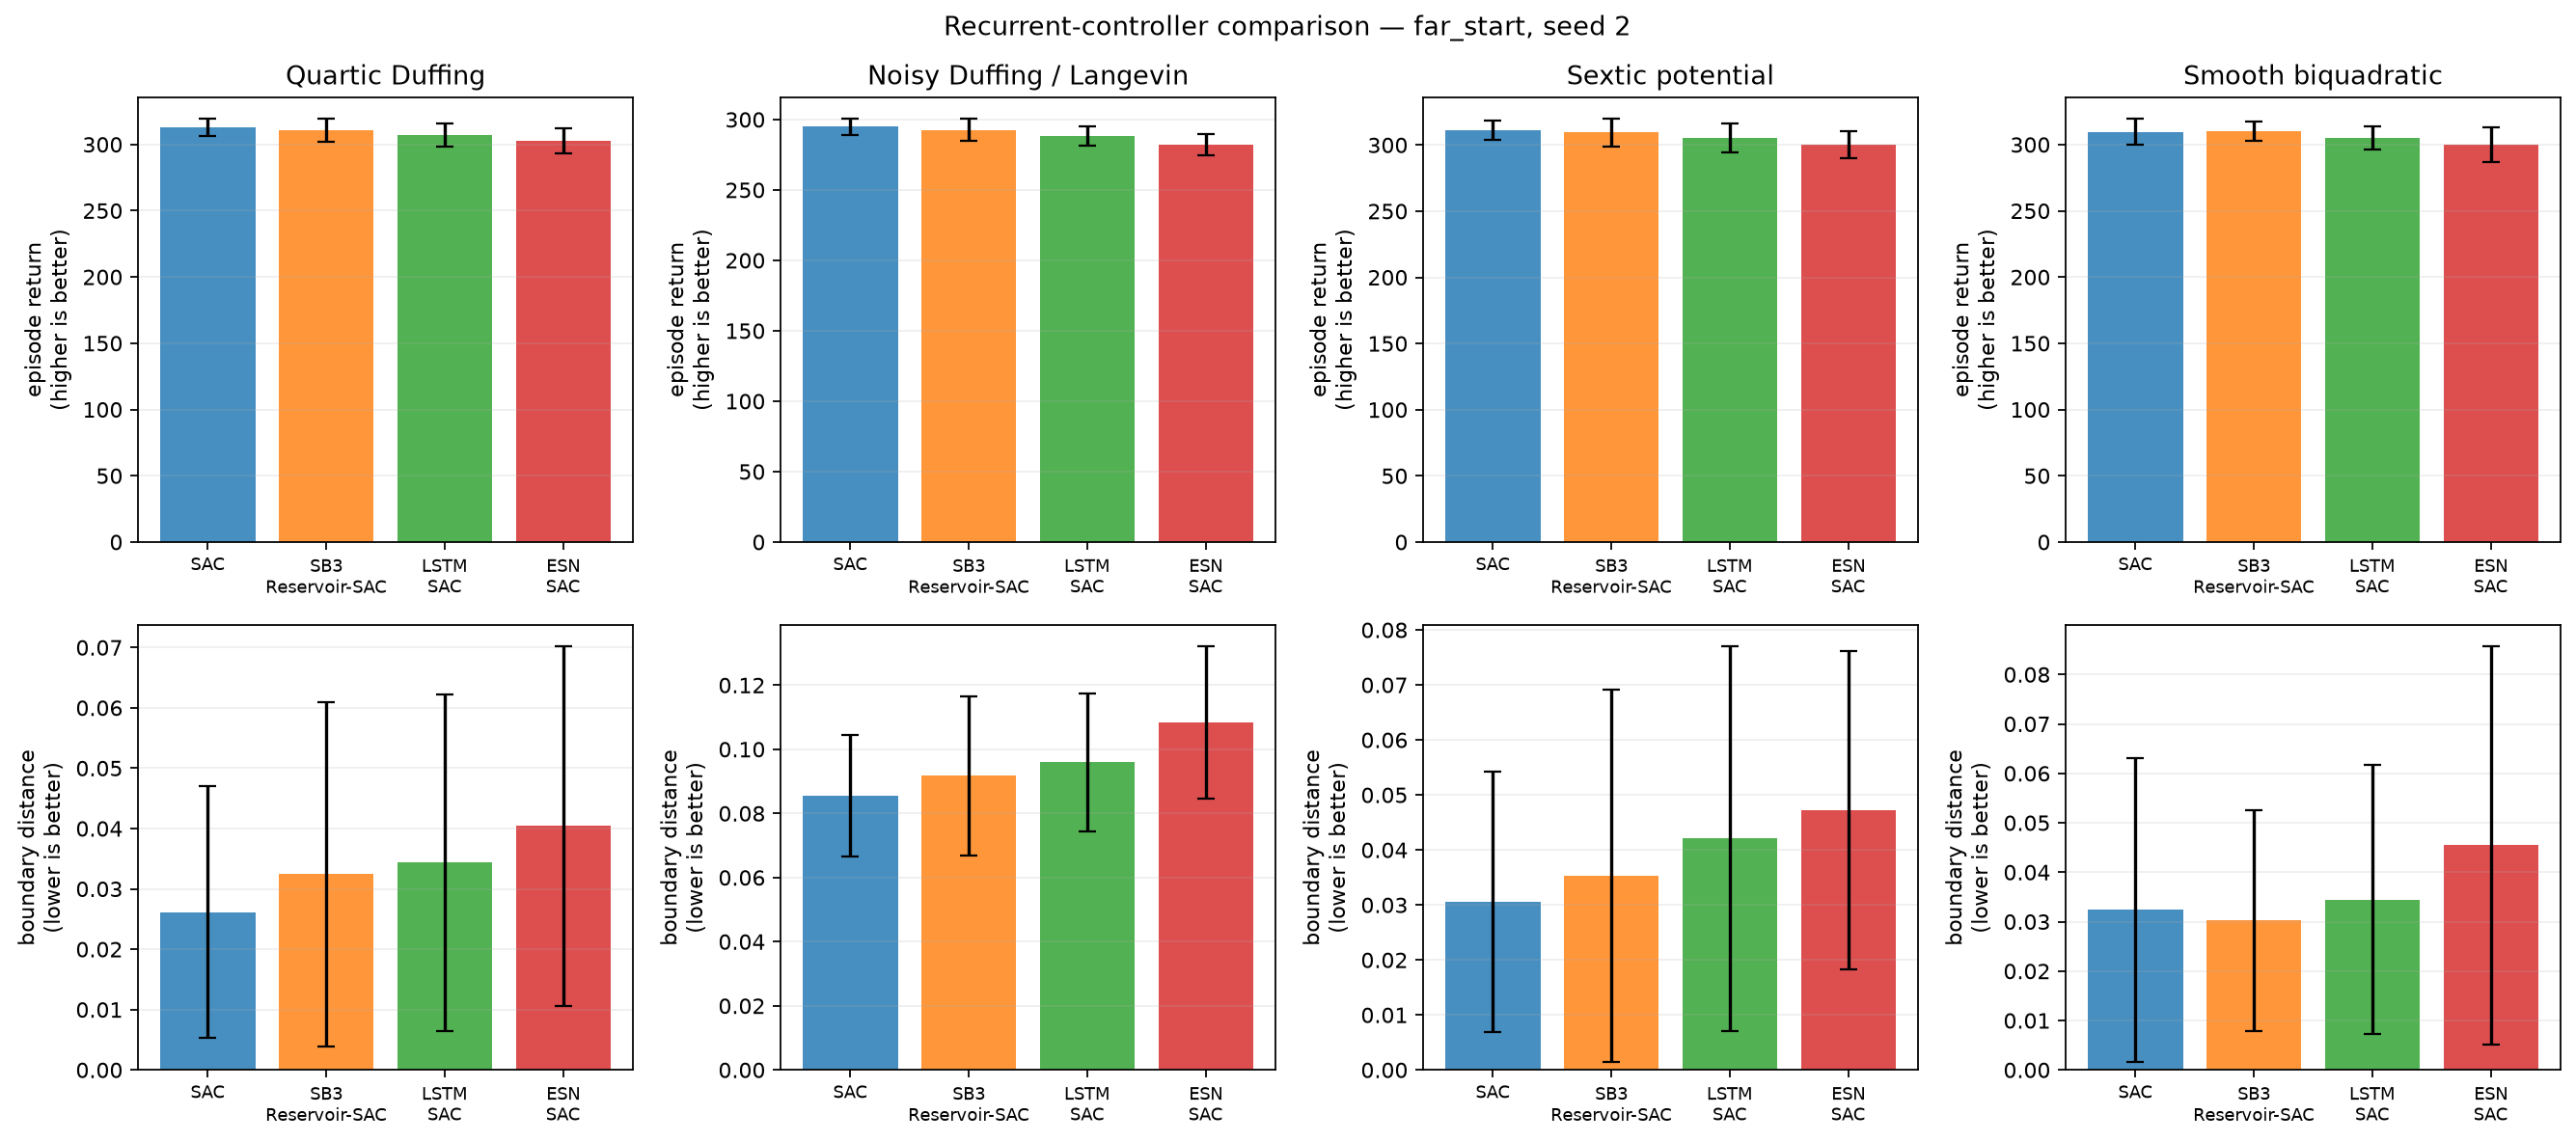

Data behind this chart, as committed beside it:
condition, training_seed, system, model, episode, evaluation_seed, trainable_parameters, trainable_actor_parameters, fixed_encoder_parameters, return, mean_boundary_score, survived_steps
far_start, 2, duffing, SAC, 0, 2000200, 339464, 68100, 0, 316.7, 0.0137, 300.0
far_start, 2, duffing, SAC, 1, 2000201, 339464, 68100, 0, 321, 0.0, 300.0
far_start, 2, duffing, SAC, 2, 2000202, 339464, 68100, 0, 310.9, 0.03111, 300.0
far_start, 2, duffing, SAC, 3, 2000203, 339464, 68100, 0, 314.3, 0.01926, 300.0
far_start, 2, duffing, SAC, 4, 2000204, 339464, 68100, 0, 320.9, 0.0003704, 300.0
far_start, 2, duffing, SAC, 5, 2000205, 339464, 68100, 0, 306.1, 0.04704, 300.0
far_start, 2, duffing, SAC, 6, 2000206, 339464, 68100, 0, 307.7, 0.04, 300.0
far_start, 2, duffing, SAC, 7, 2000207, 339464, 68100, 0, 303.8, 0.05444, 300.0
far_start, 2, duffing, SAC, 8, 2000208, 339464, 68100, 0, 305.6, 0.05111, 300.0
far_start, 2, duffing, SAC, 9, 2000209, 339464, 68100, 0, 299.2, 0.07, 300.0
far_start, 2, duffing, SAC, 10, 2000210, 339464, 68100, 0, 320.4, 0.002222, 300.0
far_start, 2, duffing, SAC, 11, 2000211, 339464, 68100, 0, 315, 0.02, 300.0
far_start, 2, duffing, SAC, 12, 2000212, 339464, 68100, 0, 311.3, 0.03111, 300.0
far_start, 2, duffing, SAC, 13, 2000213, 339464, 68100, 0, 320, 0.004074, 300.0
far_start, 2, duffing, SAC, 14, 2000214, 339464, 68100, 0, 320.8, 0.0, 300.0
far_start, 2, duffing, SAC, 15, 2000215, 339464, 68100, 0, 303.4, 0.05667, 300.0
far_start, 2, duffing, SAC, 16, 2000216, 339464, 68100, 0, 315, 0.02037, 300.0
far_start, 2, duffing, SAC, 17, 2000217, 339464, 68100, 0, 318.1, 0.007037, 300.0
far_start, 2, duffing, SAC, 18, 2000218, 339464, 68100, 0, 313.3, 0.02444, 300.0
far_start, 2, duffing, SAC, 19, 2000219, 339464, 68100, 0, 311.5, 0.03037, 300.0
far_start, 2, duffing, SB3-Reservoir-SAC, 0, 2000200, 467464, 93700, 10500, 315.9, 0.01593, 300.0
far_start, 2, duffing, SB3-Reservoir-SAC, 1, 2000201, 467464, 93700, 10500, 320.8, 0.0, 300.0
far_start, 2, duffing, SB3-Reservoir-SAC, 2, 2000202, 467464, 93700, 10500, 312.7, 0.02444, 300.0
far_start, 2, duffing, SB3-Reservoir-SAC, 3, 2000203, 467464, 93700, 10500, 293.8, 0.08481, 300.0
far_start, 2, duffing, SB3-Reservoir-SAC, 4, 2000204, 467464, 93700, 10500, 319, 0.006296, 300.0
far_start, 2, duffing, SB3-Reservoir-SAC, 5, 2000205, 467464, 93700, 10500, 305.2, 0.04963, 300.0
far_start, 2, duffing, SB3-Reservoir-SAC, 6, 2000206, 467464, 93700, 10500, 311.6, 0.02741, 300.0
far_start, 2, duffing, SB3-Reservoir-SAC, 7, 2000207, 467464, 93700, 10500, 301.1, 0.06296, 300.0
far_start, 2, duffing, SB3-Reservoir-SAC, 8, 2000208, 467464, 93700, 10500, 290.6, 0.0963, 300.0
far_start, 2, duffing, SB3-Reservoir-SAC, 9, 2000209, 467464, 93700, 10500, 297.7, 0.07481, 300.0
far_start, 2, duffing, SB3-Reservoir-SAC, 10, 2000210, 467464, 93700, 10500, 319.4, 0.004815, 300.0
far_start, 2, duffing, SB3-Reservoir-SAC, 11, 2000211, 467464, 93700, 10500, 314.5, 0.02111, 300.0
far_start, 2, duffing, SB3-Reservoir-SAC, 12, 2000212, 467464, 93700, 10500, 306.2, 0.04741, 300.0
far_start, 2, duffing, SB3-Reservoir-SAC, 13, 2000213, 467464, 93700, 10500, 320, 0.003704, 300.0
far_start, 2, duffing, SB3-Reservoir-SAC, 14, 2000214, 467464, 93700, 10500, 320.2, 0.001481, 300.0
far_start, 2, duffing, SB3-Reservoir-SAC, 15, 2000215, 467464, 93700, 10500, 304.7, 0.05222, 300.0
far_start, 2, duffing, SB3-Reservoir-SAC, 16, 2000216, 467464, 93700, 10500, 314.7, 0.02111, 300.0
far_start, 2, duffing, SB3-Reservoir-SAC, 17, 2000217, 467464, 93700, 10500, 318.2, 0.005556, 300.0
far_start, 2, duffing, SB3-Reservoir-SAC, 18, 2000218, 467464, 93700, 10500, 314.5, 0.02, 300.0
far_start, 2, duffing, SB3-Reservoir-SAC, 19, 2000219, 467464, 93700, 10500, 312, 0.02852, 300.0
far_start, 2, duffing, LSTM-SAC, 0, 2000200, 201831, 56356, 0, 313.4, 0.01444, 300.0
far_start, 2, duffing, LSTM-SAC, 1, 2000201, 201831, 56356, 0, 316.1, 0.006296, 300.0
far_start, 2, duffing, LSTM-SAC, 2, 2000202, 201831, 56356, 0, 312, 0.01667, 300.0
far_start, 2, duffing, LSTM-SAC, 3, 2000203, 201831, 56356, 0, 294.1, 0.0763, 300.0
far_start, 2, duffing, LSTM-SAC, 4, 2000204, 201831, 56356, 0, 315.6, 0.006667, 300.0
far_start, 2, duffing, LSTM-SAC, 5, 2000205, 201831, 56356, 0, 294.5, 0.07444, 300.0
far_start, 2, duffing, LSTM-SAC, 6, 2000206, 201831, 56356, 0, 301.8, 0.05074, 300.0
far_start, 2, duffing, LSTM-SAC, 7, 2000207, 201831, 56356, 0, 298.7, 0.06148, 300.0
far_start, 2, duffing, LSTM-SAC, 8, 2000208, 201831, 56356, 0, 288, 0.09407, 300.0
far_start, 2, duffing, LSTM-SAC, 9, 2000209, 201831, 56356, 0, 296.7, 0.06852, 300.0
far_start, 2, duffing, LSTM-SAC, 10, 2000210, 201831, 56356, 0, 316.1, 0.004815, 300.0
far_start, 2, duffing, LSTM-SAC, 11, 2000211, 201831, 56356, 0, 311.5, 0.02111, 300.0
far_start, 2, duffing, LSTM-SAC, 12, 2000212, 201831, 56356, 0, 304.5, 0.04296, 300.0
far_start, 2, duffing, LSTM-SAC, 13, 2000213, 201831, 56356, 0, 316.5, 0.004444, 300.0
far_start, 2, duffing, LSTM-SAC, 14, 2000214, 201831, 56356, 0, 315.5, 0.007778, 300.0
far_start, 2, duffing, LSTM-SAC, 15, 2000215, 201831, 56356, 0, 302, 0.05111, 300.0
far_start, 2, duffing, LSTM-SAC, 16, 2000216, 201831, 56356, 0, 311.8, 0.02, 300.0
far_start, 2, duffing, LSTM-SAC, 17, 2000217, 201831, 56356, 0, 316.3, 0.004444, 300.0
far_start, 2, duffing, LSTM-SAC, 18, 2000218, 201831, 56356, 0, 307.9, 0.03148, 300.0
far_start, 2, duffing, LSTM-SAC, 19, 2000219, 201831, 56356, 0, 308.7, 0.02889, 300.0
... 260 more rows
